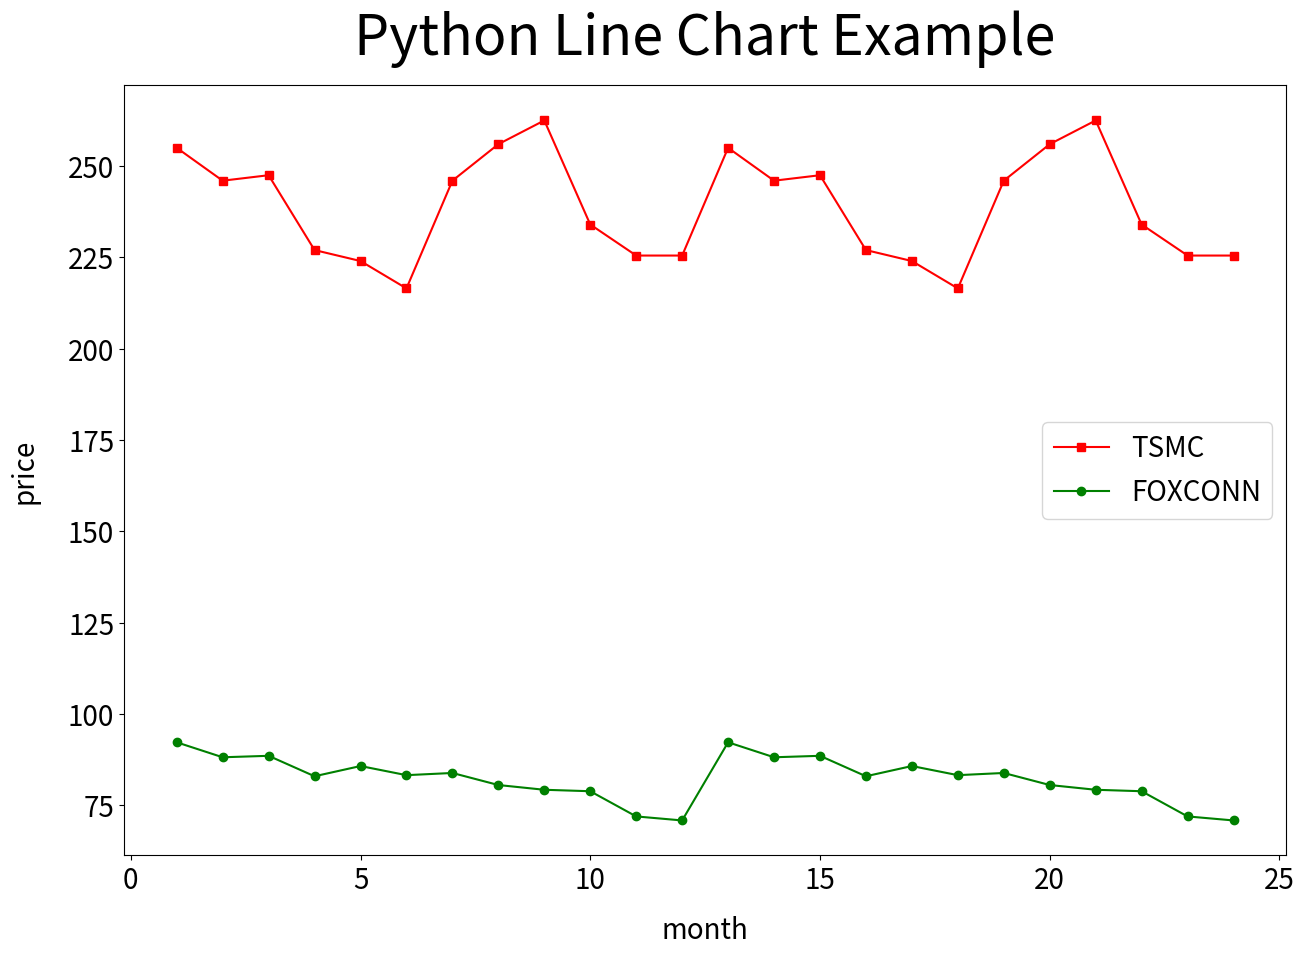

This chart was generated by the following Python code:
# [python使用matplotlib畫折線圖(Line chart)](https://newaurora.pixnet.net/blog/post/227933636-python-%E4%BD%BF%E7%94%A8matplotlib%E7%95%AB%E6%8A%98%E7%B7%9A%E5%9C%96%28line-chart%29)

# import matplotlib 相關套件
import matplotlib.pyplot as plt
# import字型管理套件
from matplotlib.font_manager import FontProperties

# 指定使用字型和大小
myfont = FontProperties(size=40)

# 使用月份當做X軸資料
month = [1,2,3,4,5,6,7,8,9,10,11,12,13,14,15,16,17,18,19,20,21,22,23,24]
# 使用台G電的某年每月收盤價當第一條線的資料
stock_tsmcc = [255,246,247.5,227,224,216.5,246,256,262.5,234,225.5,225.5,255,246,247.5,227,224,216.5,246,256,262.5,234,225.5,225.5]
# 使用紅海的某年每月收盤價當第二條線的資料
stock_foxconnn = [92.2,88.1,88.5,82.9,85.7,83.2,83.8,80.5,79.2,78.8,71.9,70.8,92.2,88.1,88.5,82.9,85.7,83.2,83.8,80.5,79.2,78.8,71.9,70.8] 

# 設定圖片大小為長15、寬10
plt.figure(figsize=(15,10),dpi=100,linewidth = 2)
# 把資料放進來並指定對應的X軸、Y軸的資料，用方形做標記(s-)，並指定線條顏色為紅色，使用label標記線條含意
plt.plot(month,stock_tsmcc,'s-',color = 'r', label="TSMC")
# 把資料放進來並指定對應的X軸、Y軸的資料 用圓形做標記(o-)，並指定線條顏色為綠色、使用label標記線條含意
plt.plot(month,stock_foxconnn,'o-',color = 'g', label="FOXCONN") 

# 設定圖片標題，以及指定字型設定，x代表與圖案最左側的距離，y代表與圖片的距離
plt.title("Python Line Chart Example", fontproperties=myfont, x=0.5, y=1.03)
# 设置刻度字体大小
plt.xticks(fontsize=20)
plt.yticks(fontsize=20)

# 標示x軸(labelpad代表與圖片的距離)
plt.xlabel("month", fontsize=20, labelpad = 15)
# 標示y軸(labelpad代表與圖片的距離)
plt.ylabel("price", fontsize=20, labelpad = 20)

# 顯示出線條標記位置
plt.legend(loc = "best", fontsize=20)
# 畫出圖片
plt.show()
